Run: headless pygame with SDL's dummy video driver; simulated clock (each Clock.tick advances the game by its frame time, no real sleeping); random seed 0; keys injected as events and as key.get_pressed() state; mouse plan: one left click at the window centre at the start of phase 2, then a move to the lower-right quarter at the start of phase 3.
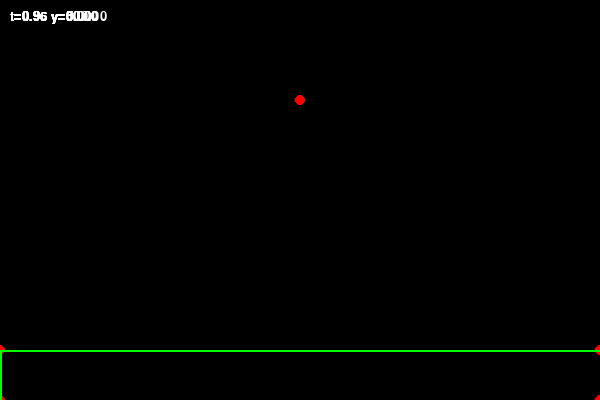
Frame 1 of 4 · flips 1–60 · no input
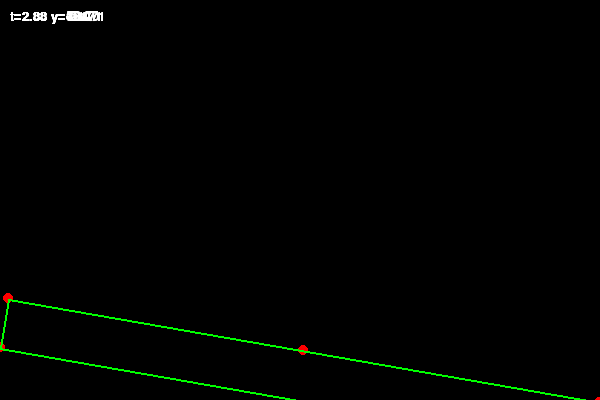
Frame 2 of 4 · flips 61–180 · clicked the window centre · tapped SPACE, RETURN · held RIGHT (→), D
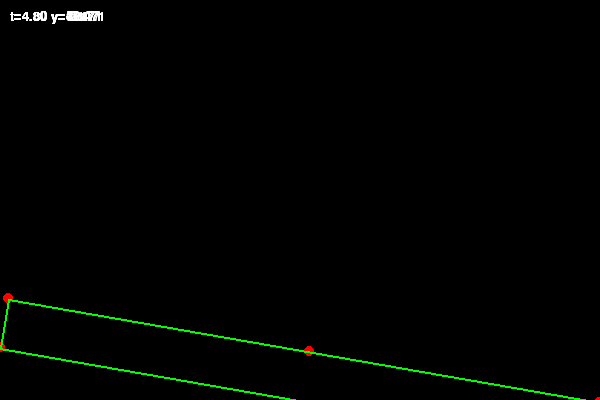
Frame 3 of 4 · flips 181–300 · moved the mouse to the lower-right quarter · held DOWN (↓), S
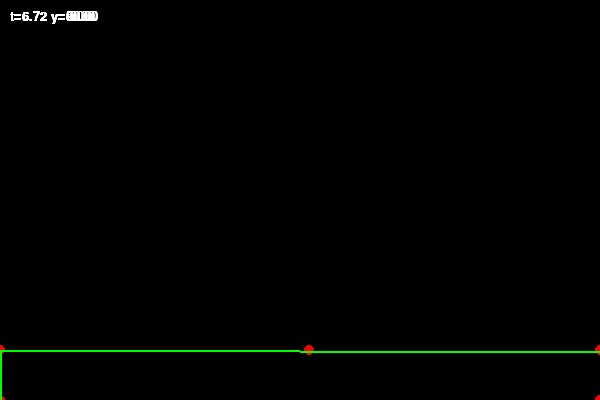
Frame 4 of 4 · flips 301–420 · held LEFT (←), A, UP (↑), W

The pygame program that drew these frames:

from typing import List, Tuple, Callable
import pygame
from pygame.math import Vector2, Vector3
import math

running: bool = False


class Point:
	def __init__(self, pos: Vector3, vel: Vector3, w: float = 1.0):
		self._pos:			Vector3	= pos		# DO NOT REMOVE '_' OR ELSE : RecursionError: maximum recursion depth exceeded
		self._old_pos:		Vector3 = Vector3(pos)
		self.vel:			Vector3	= vel
		self.acc:			Vector3	= 0
		self.w:				float	= w			# inverse of weight
		self.old_w:			float
		self.recordPos:		Array[Vector3]	= [pos]
	
	@property
	def pos(self):
		return self._pos
	@pos.setter
	def pos(self, newPos: Vector3):
		self._pos = newPos
		#self.recordPos.append(newPos)
		

class Edge:
	def __init__(self, p1: Point, p2: Point, l: float ,s: float):
		self.points: Tuple[Point, Point] = (p1, p2)
		self.l: float = l
		self.s: float = s

class Body:
	def __init__(self, points: List[Point], edges: List[Edge], forces: List[Callable], wireframe: bool, freeze: bool,):
		self.points: List[Point] = points
		self.edges: List[Edge] = edges
		self.forces: List[Callable] = forces	
		self.wireframe: bool = wireframe
		self.freeze: bool = freeze


def gravity(world, body, point) -> Vector3:
	"""
	world.g : Vector3
	point.w : masse
	"""
	if point.w == 0:
		return Vector3(0, 0, 0)
	return Vector3(0, (-9.81 * 100) / point.w, 0)

def wind(world, body, point) -> Vector3:
    """
    Force quadratique opposée à la vitesse relative à l'air
	Hypothèses :
		world.air_density
		world.wind_velocity
		body.area
		body.drag_coeff
    """
    v_rel = point.vel - world.wind_velocity

    speed = v_rel.length()
    if speed == 0:
        return Vector3(0,0,0)

    direction = -v_rel.normalize()

    return 0.5 * world.air_density * body.drag_coeff * body.area * speed**2 * direction

def solid_friction(world, body, point) -> Vector3:
    """
    Frottement cinétique simple
	On suppose :
		body.mu_s
		body.mu_k
		body.normal (Vector3)
		collision déjà détectée
    """
    if not hasattr(body, "normal"):
        return Vector3(0,0,0)

    N = body.normal
    normal_force = N * point.w * abs(world.g.dot(N))

    v_tangent = point.vel - point.vel.dot(N) * N
    speed = v_tangent.length()

    if speed == 0:
        return Vector3(0,0,0)

    direction = -v_tangent.normalize()

    return body.mu_k * normal_force.length() * direction

def viscous_drag(world, body, point) -> Vector3:
    """
    body.viscous_coeff = alpha
    """
    return -body.viscous_coeff * point.vel

class World:
	def __init__(self, forces: List[Callable], bodies: List[Body], T: float = 0, h: float = 1.0):
		self.global_forces: List[Callable] = forces
		self.bodies: List[Body] = bodies
		self.t: float = 0
		self.T: float = T
		self.h: float = h
		self.recordTime: Array[float] = []

	def run_step(self, h: float = None):
		h = h or self.h
		self.h = h
		for body in self.bodies:
			if not body.wireframe: continue

			if not body.freeze:
				for p in body.points:
					# sauvegarde de la position pour recalculer la vitesse apres les contraintes et collisions
					p._old_pos = Vector3(p.pos)
					self.verlet(body, p)
			for _ in range(10):
				for p in body.points:
					for volume in self.bodies:
						if volume is not body and not volume.wireframe:
							self.collision(p, volume)
				for e in body.edges:
					self.constraint(e)
		
			# recalcul de la vitesse
			for p in body.points:
				p.vel = ((p.pos - p._old_pos) / h)

		self.t += h
		self.recordTime.append(self.t)
			
	def verlet(self, body,  p:Point):
		acc_n = self.computeAccel(body, p)
		p.acc = acc_n
		p.pos = p.pos + self.h*p.vel + ((self.h**2)/2)*p.acc
		p.acc = self.computeAccel(body, p)
		p.vel = p.vel + (self.h/2)*(acc_n + p.acc)

	def collision(self, p:Point, volume:Body):

		# On suppose que l'obstacle a au moins 3 points : 
		# A (bas-gauche), B (bas-droite), D (haut-gauche)
		A = volume.points[0].pos
		B = volume.points[1].pos
		D = volume.points[3].pos
		E = volume.points[4].pos

		# Vecteurs directeurs
		u = B - A
		v = D - A
		w = E - A # Axe Z
		ap = p.pos - A

		# Carrés des longueurs (pour éviter sqrt)
		u_len_sq = u.length_squared()
		v_len_sq = v.length_squared()
		w_len_sq = w.length_squared()

		if u_len_sq == 0 or v_len_sq == 0 or w_len_sq == 0: return

		# Projections normalisées (0.0 à 1.0)
		mu = ap.dot(u) / u_len_sq
		mv = ap.dot(v) / v_len_sq
		mw = ap.dot(w) / w_len_sq

		# Test d'inclusion
		if 0 <= mu <= 1 and 0 <= mv <= 1 and 0 <= mw <= 1:
			# On calcule les distances aux bords (en unités normalisées)
			# Mais pour repousser, on repasse en pixels
			dist_left = mu * u.length()
			dist_right = (1 - mu) * u.length()
			dist_bottom = mv * v.length()
			dist_top = (1 - mv) * v.length()
			dist_back = mw * w.length()
			dist_front = (1 - mw) * w.length()

			min_d = min(dist_left, dist_right, dist_bottom, dist_top, dist_back, dist_front)

			# Repulsion
			if min_d == dist_left:
				p.pos -= u.normalize() * dist_left
			elif min_d == dist_right:
				p.pos += u.normalize() * dist_right
			elif min_d == dist_bottom:
				p.pos -= v.normalize() * dist_bottom
			elif min_d == dist_top:
				p.pos += v.normalize() * dist_top
			elif min_d == dist_back:
				p.pos -= w.normalize() * dist_back
			else:
				p.pos += w.normalize() * dist_front
				
			# Friction
			velocity_vector = p.pos - p._old_pos
			p._old_pos = p.pos - velocity_vector * 0.9

	def constraint(self, edge: Edge):
		
		if (edge.points[0].w + edge.points[1].w) == 0: 
			return

		d = edge.points[1].pos - edge.points[0].pos

		if d.length() < 0.0001: 
			return

		err = (d.length() - edge.l)/d.length()
		edge.points[0].pos = edge.points[0].pos + edge.s * (edge.points[0].w / (edge.points[0].w + edge.points[1].w)) * err * d
		edge.points[1].pos = edge.points[1].pos - edge.s * (edge.points[1].w / (edge.points[0].w + edge.points[1].w)) * err * d

	def Move(self, point: Point, newPos: Vector3):
		pass

	# rotate the body of an angle = (alpha, beta, theta) °, aplha is between xy, beta yz, theta zx
	def Rotate(self, body: Body, angle: Vector3):
		center = Vector3(0, 0, 0)
		total_mass = 0
		for p in body.points:
			if p.w == 0: continue # On ignore les points infinis ou on leur donne un poids arbitraire
			m = 1.0 / p.w
			center += p.pos * m
			total_mass += m

		if total_mass == 0: return # Sécurité
		center /= total_mass

		cos_a = math.cos(angle.z)
		sin_a = math.sin(angle.z)

		for p in body.points:
			rel_x = p.pos.x - center.x
			rel_y = p.pos.y - center.y
			#rel_z = p.pos.z - center.z

			# rotation
			new_x = rel_x * cos_a - rel_y * sin_a
			new_y = rel_x * sin_a + rel_y * cos_a

			# pour du statique, c'est pour ca qu'on met a la fois pour l'ancienne position (vitesse nulle)
			p.pos.x = new_x + center.x
			p.pos.y = new_y + center.y
			p._old_pos.x = new_x + center.x
			p._old_pos.y = new_y + center.y
		
	def impulse(self, p: Point, impulseForce: Vector3):
		if p.w == 0: return

		p.vel += impulseForce

	def computeAccel(self, body: Body, point: Point) -> Vector3:
		total_force = Vector3(0,0,0)

		for f in self.global_forces:
			total_force += f(self, body, point)
		for f in body.forces:
			total_force += f(self, body, point)

		return total_force * point.w


if __name__ == "__main__":
	pygame.init()
	screen_width, screen_height = 600, 400
	screen = pygame.display.set_mode((screen_width, screen_height))
	pygame.display.set_caption("Point Simulation")
	clock = pygame.time.Clock()

	# Gravité vers le bas (axe Y négatif)
	g = Vector3(0, -9.81, 0)

	# impulsion pour tester
	impulse = Vector3(0, 500, 0)

	"""
	#pendule
	p1 = Point(
		pos=Vector3(300, 390, 0),
		vel=Vector3(0, 0, 0),
		w=0.0
	)
	p2 = Point(
		pos=Vector3(250, 390, 0),
		vel=Vector3(0, 0, 0),
		w=0.8
	)

	p3 = Point(
		pos=Vector3(200, 390, 0),
		vel=Vector3(0, 0, 0),
		w=0.8
	)

	p4 = Point(
		pos=Vector3(150, 390, 0),
		vel=Vector3(0, 0, 0),
		w=0.4
	)

	p5 = Point(
		pos=Vector3(175, 440, 0),
		vel=Vector3(0, 0, 0),
		w=0.4
	)

	p6 = Point(
		pos=Vector3(175, 340, 0),
		vel=Vector3(0, 0, 0),
		w=0.4
	)

	e1 = Edge(
		p1=p1, 
		p2=p2, 
		l=100.0, 
		s=0.2
	)

	e2 = Edge(
		p1=p2, 
		p2=p3, 
		l=100.0, 
		s=0.2
	)

	e3 = Edge(
		p1=p3, 
		p2=p5, 
		l=50.0, 
		s=1
	)

	e4 = Edge(
		p1=p5, 
		p2=p4, 
		l=50.0, 
		s=1
	)

	e5 = Edge(
		p1=p4, 
		p2=p6, 
		l=50.0, 
		s=1
	)

	e6 = Edge(
		p1=p6, 
		p2=p3, 
		l=50.0, 
		s=1
	)

	e7 = Edge(
		p1=p5, 
		p2=p6, 
		l=70.0, 
		s=1
	)"""

	"""
	#ressort
	p1 = Point(
        pos=Vector3(300, 300, 0), 
        vel=Vector3(0, 0, 0), 
        w=0.0
    )

	p2 = Point(
        pos=Vector3(300, 100, 0), 
        vel=Vector3(0, 0, 0), 
        w=0.01 # Masse de 100 (1 / 0.01)
    )

	e1 = Edge(p1, p2, l=100.0, s=0.1)"""

	"""
	# Positions de départ (x, y)
	x, y = 300, 380

	# --- Tête et Tronc ---
	top_head = Point(Vector3(x, y, 0), Vector3(0,0,0), w=1.0)      # FIXE
	base_head = Point(Vector3(x, y-30, 0), Vector3(0,0,0), w=1.0)
	base_neck = Point(Vector3(x, y-45, 0), Vector3(0,0,0), w=1.0)
	mid_torso = Point(Vector3(x, y-60, 0), Vector3(0,0,0), w=1.0)
	mid_pelvis = Point(Vector3(x, y-90, 0), Vector3(0,0,0), w=1.0)

	# --- Bras ---
	l_shoulder = Point(Vector3(x-10, y-50, 0), Vector3(0,0,0), w=1.0)
	r_shoulder = Point(Vector3(x+10, y-50, 0), Vector3(0,0,0), w=1.0)
	l_elbow    = Point(Vector3(x-55, y-50, 0), Vector3(0,0,0), w=1.0)
	r_elbow    = Point(Vector3(x+55, y-50, 0), Vector3(0,0,0), w=1.0)
	l_hand     = Point(Vector3(x-100, y-50, 0), Vector3(0,0,0), w=1.0)
	r_hand     = Point(Vector3(x+100, y-50, 0), Vector3(0,0,0), w=1.0)

	# --- Jambes ---
	l_hip    = Point(Vector3(x-10, y-105, 0), Vector3(0,0,0), w=1.0)
	r_hip    = Point(Vector3(x+10, y-105, 0), Vector3(0,0,0), w=1.0)
	l_knee   = Point(Vector3(x-10, y-150, 0), Vector3(0,0,0), w=1.0)
	r_knee   = Point(Vector3(x+10, y-150, 0), Vector3(0,0,0), w=1.0)
	l_ankle  = Point(Vector3(x-10, y-200, 0), Vector3(0,0,0), w=1.0)
	r_ankle  = Point(Vector3(x+10, y-200, 0), Vector3(0,0,0), w=1.0)

	all_points = [
	top_head, base_head, base_neck, mid_torso, mid_pelvis,
	l_shoulder, r_shoulder, l_elbow, r_elbow, l_hand, r_hand,
	l_hip, r_hip, l_knee, r_knee, l_ankle, r_ankle
	]

	def create_bone(p1, p2, s=1.0):
		distance = (p1.pos - p2.pos).length()
		return Edge(p1, p2, l=distance, s=s)

	bones = [
	create_bone(top_head, base_head),
	create_bone(base_head, base_neck),
	# Épaules et Torse
	create_bone(base_neck, l_shoulder),
	create_bone(base_neck, r_shoulder),
	create_bone(l_shoulder, mid_torso),
	create_bone(r_shoulder, mid_torso),
	
	# Bras
	create_bone(l_shoulder, l_elbow),
	create_bone(l_elbow, l_hand),
	create_bone(r_shoulder, r_elbow),
	create_bone(r_elbow, r_hand),
	
	# Colonne et Bassin
	create_bone(mid_torso, mid_pelvis),
	create_bone(mid_pelvis, l_hip),
	create_bone(mid_pelvis, r_hip),
	
	# Jambes
	create_bone(l_hip, l_knee),
	create_bone(l_knee, l_ankle),
	create_bone(r_hip, r_knee),
	create_bone(r_knee, r_ankle),

	# Contraintes
	# Torso
	create_bone(l_shoulder, r_shoulder),
	create_bone(base_neck, mid_torso),

	# Pelvis
	create_bone(l_hip, r_hip),

	# Body
	create_bone(l_shoulder, mid_pelvis, 0.5),
	create_bone(r_shoulder, mid_pelvis, 0.5),
	create_bone(l_hip, mid_torso, 0.5),
	create_bone(r_hip, mid_torso, 0.5)
	]


	body = Body(all_points, bones, [], wireframe=True, freeze=True)
	
	p1 = Point(Vector3(0, 0, 0), Vector3(0,0,0), w=1.0)
	p2 = Point(Vector3(600, 0, 0), Vector3(0,0,0), w=1.0)
	p3 = Point(Vector3(600, 50, 0), Vector3(0,0,0), w=1.0)
	p4 = Point(Vector3(0, 50, 0), Vector3(0,0,0), w=1.0)

	e1 = Edge(p1, p2, 50, 1)
	e2 = Edge(p2, p3, 50, 1)
	e3 = Edge(p3, p4, 50, 1)
	e4 = Edge(p4, p1, 50, 1)

	volume = Body([p1, p2, p3, p4], [e1, e2, e3, e4], [], wireframe=False, freeze=True)

	world = World(forces=[gravity], bodies=[body, volume], T = 0.0, h=0.016)
	"""

	# --- POINTS DU CORPS (Le point qui tombe) ---
	# On le place bien au milieu de l'épaisseur Z du volume (Z=0)
	p0 = Point(Vector3(300, 300, 0), Vector3(0,0,0), w=1.0)
	all_points = [p0]
	body = Body([p0], [], [], wireframe=True, freeze=True)

	# --- POINTS DU VOLUME (Le sol) ---
	# On définit une boîte : X(0-600), Y(0-50), Z(-100 à 100)
	# Face Arrière (Z = -100)
	p1 = Point(Vector3(0, 0, -100),   Vector3(0,0,0)) # A : Origine
	p2 = Point(Vector3(600, 0, -100), Vector3(0,0,0)) # B : Axe X
	p3 = Point(Vector3(600, 50, -100),Vector3(0,0,0)) # C
	p4 = Point(Vector3(0, 50, -100),  Vector3(0,0,0)) # D : Axe Y
	# Face Avant (Z = 100)
	p5 = Point(Vector3(0, 0, 100),    Vector3(0,0,0)) # E : Axe Z
	p6 = Point(Vector3(600, 0, 100),  Vector3(0,0,0))
	p7 = Point(Vector3(600, 50, 100), Vector3(0,0,0))
	p8 = Point(Vector3(0, 50, 100),   Vector3(0,0,0))

	all_volume_points = [p1, p2, p3, p4, p5, p6, p7, p8]
	# Wireframe=False pour que le World le considère comme un obstacle solide
	def create_edge(pa, pb, stiffness=1.0):
		dist = (pa.pos - pb.pos).length()
		return Edge(pa, pb, dist, stiffness)

	# --- ARÊTES DU VOLUME (12 segments) ---
	volume_edges = [
		# Face arrière (Z = -100) : Reliant p1, p2, p3, p4
		create_edge(p1, p2), create_edge(p2, p3), 
		create_edge(p3, p4), create_edge(p4, p1),

		# Face avant (Z = 100) : Reliant p5, p6, p7, p8
		create_edge(p5, p6), create_edge(p6, p7), 
		create_edge(p7, p8), create_edge(p8, p5),

		# Liaisons entre arrière et avant (Profondeur)
		create_edge(p1, p5), # Bas-Gauche
		create_edge(p2, p6), # Bas-Droite
		create_edge(p3, p7), # Haut-Droite
		create_edge(p4, p8)  # Haut-Gauche
	]

	# Mise à jour de l'objet volume
	volume = Body(all_volume_points, volume_edges, [], wireframe=False, freeze=True)

	world = World(forces=[gravity], bodies=[body, volume], T=0.0, h=0.016)

	running = True
	last_time = pygame.time.get_ticks() / 1000 # in seconds
	
	selected_point = None
	is_dragging = False

	while running:

		# CORRECTION DU DELTA TIME : on récupère les secondes
		dt = clock.tick(60) / 1000.0 
		if dt > 0.05: dt = 0.016 # Sécurité si la fenêtre est déplacée

		##now = pygame.time.get_ticks() / 1000
		##h = now - last_time
		##last_time = now

		for event in pygame.event.get():
			if event.type == pygame.QUIT:
				running = False

			
			if event.type == pygame.MOUSEBUTTONDOWN:
				mx, my = event.pos # Position actuelle
				mouse_v = Vector3(mx, screen_height - my, 0)
				
				for p in all_points:
					if (p.pos - mouse_v).length() < 15: # Rayon de 15 pixels
						if event.button == 3:
							selected_point = p
							is_dragging = True
							# On mémorise si le point était fixe ou non pour le restaurer après
							p.old_w = p.w 
							p.w = 0.0 # On le rend "fixe" temporairement pour qu'il suive la souris parfaitement
							break
						elif event.button == 1:
							# On envoie une impulsion vers le haut/droite par exemple
							# Ou on peut calculer le vecteur (Point - Souris) pour "pousser" 
							world.impulse(p, impulse)
							break
							
			
			if event.type == pygame.MOUSEBUTTONUP:
				if is_dragging and selected_point:
					selected_point.w = selected_point.old_w # On lui rend sa masse initiale
					is_dragging = False
					selected_point = None
			
			if event.type == pygame.KEYDOWN:
				if event.key == pygame.K_SPACE:
					for body in world.bodies:
						body.freeze = not(body.freeze)

				if event.key == pygame.K_LEFT:
					# Rotation vers la gauche (sens anti-horaire)
					world.Rotate(world.bodies[1], Vector3(0, 0, math.radians(10)))

				if event.key == pygame.K_RIGHT:
					# Rotation vers la droite (sens horaire)
					world.Rotate(world.bodies[1], Vector3(0, 0, -math.radians(10)))
				

		if is_dragging and selected_point:
			mx, my = pygame.mouse.get_pos()
			world_y = screen_height - my

			# On déplace le point
			selected_point.pos = Vector3(mx, world_y, 0)
			# Important : on aligne old_pos pour ne pas accumuler d'énergie cinétique folle
			selected_point._old_pos = Vector3(mx, world_y, 0)
		

		##dt_ms = clock.tick(60) 
		##dt_sec = dt_ms / 1000.0  # Conversion en secondes (ex: 0.0166)

		world.run_step(dt)

		#world.run_step(pygame.time.Clock.get_time(clock))

		screen.fill((0,0,0))
		for body in world.bodies:
			for p in body.points:
				pygame.draw.circle(screen, (255,0,0), (int(p.pos.x), int(screen_height - p.pos.y)), 5)
				font = pygame.font.SysFont(None, 20)
				text = font.render(f"t={world.t:.2f} y={p.pos.y:.2f}", True, (255,255,255))
				screen.blit(text, (10, 10))
			for e in body.edges:
				start_point = (int(e.points[0].pos.x), int(screen_height - int(e.points[0].pos.y)))
				end_point   = (int(e.points[1].pos.x), int(screen_height - int(e.points[1].pos.y)))
				pygame.draw.line(screen, (0, 255, 0), start_point, end_point, 2)

		pygame.display.flip()
		#clock.tick(60)

		if world.T and world.t >= world.T:
			running = False

	pygame.quit()
	print(p.recordPos)
	# ajouter requirements.txt
	# créer un setter/getter pour point.w et corriger les fonctions de forces en adéquation
	# stocker temporairement en dur les coeff des forces
	# tester les forces en callables
	# transformer les forces en classes avec des sous-classes singleton qui ont chacun leurs paramètres spécifiques
	# corriger t et T (T = 10 correspond a 3 sec...)
